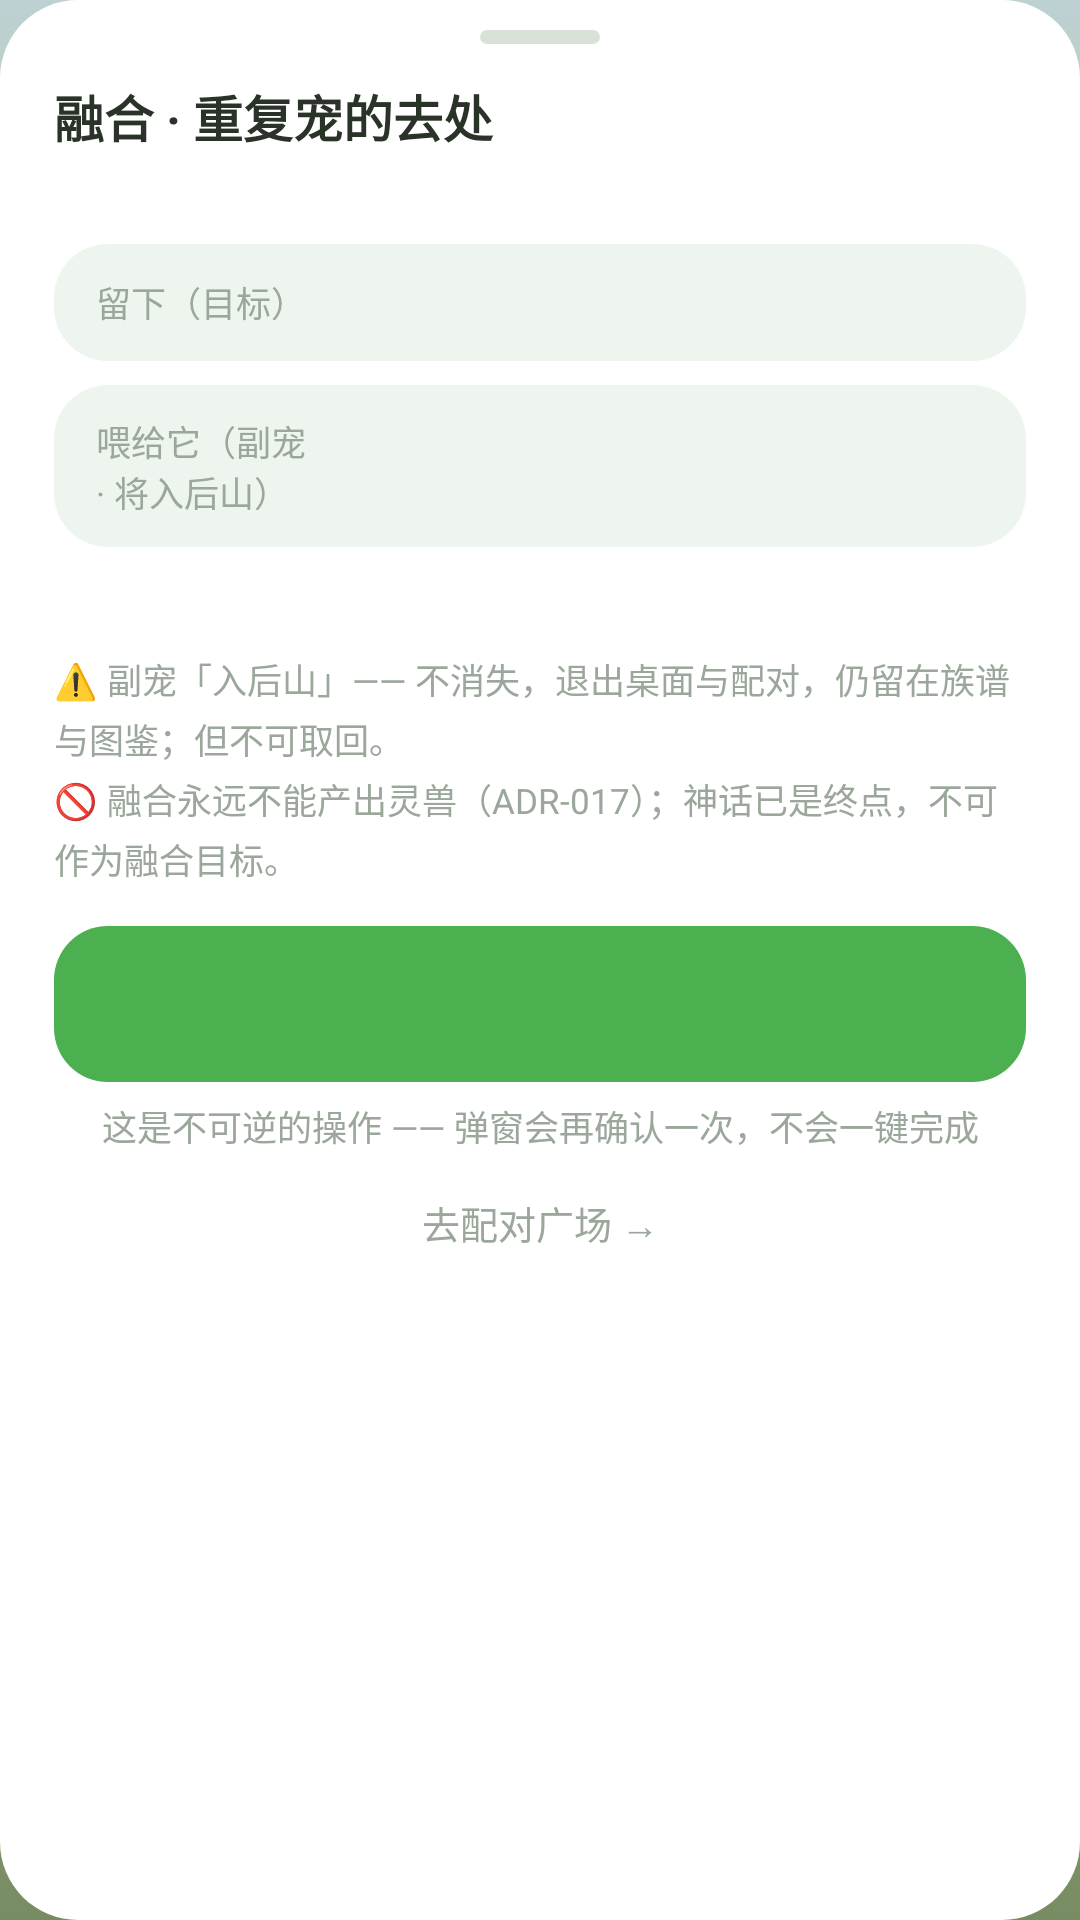

The Android layout XML behind this screen, and the referenced resources:
<!-- AndroidManifest.xml: application theme Theme.SproutPet -->
<!-- res/layout/dialog_fusion.xml -->
<?xml version="1.0" encoding="utf-8"?>
<LinearLayout xmlns:android="http://schemas.android.com/apk/res/android"
    xmlns:tools="http://schemas.android.com/tools"
    android:layout_width="match_parent"
    android:layout_height="wrap_content"
    android:background="@drawable/bg_card_round"
    android:orientation="vertical"
    android:paddingHorizontal="18dp"
    android:paddingTop="10dp"
    android:paddingBottom="20dp">

    <View
        android:layout_width="40dp"
        android:layout_height="4.5dp"
        android:layout_gravity="center_horizontal"
        android:layout_marginBottom="12dp"
        android:background="@drawable/bg_sheet_grip" />

    <LinearLayout
        android:layout_width="match_parent"
        android:layout_height="wrap_content"
        android:gravity="center_vertical"
        android:orientation="horizontal">

        <TextView
            android:layout_width="0dp"
            android:layout_height="wrap_content"
            android:layout_weight="1"
            android:text="@string/fusion_title"
            android:textColor="@color/scene_text"
            android:textSize="16.5sp"
            android:textStyle="bold" />

        <TextView
            android:id="@+id/tv_gold"
            android:layout_width="wrap_content"
            android:layout_height="wrap_content"
            android:textColor="@color/brand_primary_dark"
            android:textSize="14sp"
            android:textStyle="bold"
            tools:text="金币 12480" />
    </LinearLayout>

    <TextView
        android:id="@+id/tv_rules"
        android:layout_width="wrap_content"
        android:layout_height="wrap_content"
        android:layout_marginTop="2dp"
        android:textColor="@color/scene_hint"
        android:textSize="12sp"
        tools:text="同物种 · 都已破壳 · 消耗 200 金币" />

    
    <LinearLayout
        android:id="@+id/card_target"
        android:layout_width="match_parent"
        android:layout_height="wrap_content"
        android:layout_marginTop="12dp"
        android:background="@drawable/bg_btn_ghost"
        android:gravity="center_vertical"
        android:orientation="horizontal"
        android:paddingHorizontal="14dp"
        android:paddingVertical="10dp">

        <TextView
            android:layout_width="0dp"
            android:layout_height="wrap_content"
            android:layout_weight="1"
            android:orientation="vertical"
            android:text="@string/fusion_target_label"
            android:textColor="@color/scene_hint"
            android:textSize="11.5sp" />

        <TextView
            android:id="@+id/tv_target"
            android:layout_width="0dp"
            android:layout_height="wrap_content"
            android:layout_weight="3"
            android:gravity="end"
            android:textColor="@color/scene_text"
            android:textSize="14sp"
            android:textStyle="bold"
            tools:text="小豆芽 · Lv.26 · 稀有" />
    </LinearLayout>

    
    <LinearLayout
        android:id="@+id/card_material"
        android:layout_width="match_parent"
        android:layout_height="wrap_content"
        android:layout_marginTop="8dp"
        android:background="@drawable/bg_btn_ghost"
        android:gravity="center_vertical"
        android:orientation="horizontal"
        android:paddingHorizontal="14dp"
        android:paddingVertical="10dp">

        <TextView
            android:layout_width="0dp"
            android:layout_height="wrap_content"
            android:layout_weight="1"
            android:text="@string/fusion_material_label"
            android:textColor="@color/scene_hint"
            android:textSize="11.5sp" />

        <TextView
            android:id="@+id/tv_material"
            android:layout_width="0dp"
            android:layout_height="wrap_content"
            android:layout_weight="3"
            android:gravity="end"
            android:textColor="@color/scene_text"
            android:textSize="14sp"
            android:textStyle="bold"
            tools:text="糖球 · Lv.12 · 稀有" />
    </LinearLayout>

    
    <TextView
        android:id="@+id/tv_preview"
        android:layout_width="match_parent"
        android:layout_height="wrap_content"
        android:layout_marginTop="10dp"
        android:lineSpacingExtra="3dp"
        android:textColor="@color/scene_sub"
        android:textSize="12.5sp"
        tools:text="融合后：印记 4 → 6/12 · 经验 +600" />

    
    <TextView
        android:id="@+id/tv_warning"
        android:layout_width="match_parent"
        android:layout_height="wrap_content"
        android:layout_marginTop="8dp"
        android:lineSpacingExtra="3dp"
        android:text="@string/fusion_warning"
        android:textColor="@color/scene_hint"
        android:textSize="11.5sp" />

    
    <TextView
        android:id="@+id/btn_confirm"
        android:layout_width="match_parent"
        android:layout_height="52dp"
        android:layout_marginTop="14dp"
        android:background="@drawable/bg_btn_primary"
        android:gravity="center"
        android:textColor="@android:color/white"
        android:textSize="16sp"
        android:textStyle="bold"
        tools:text="二次确认 —— 送糖球入后山" />

    <TextView
        android:id="@+id/tv_confirm_hint"
        android:layout_width="match_parent"
        android:layout_height="wrap_content"
        android:layout_marginTop="6dp"
        android:gravity="center"
        android:text="@string/fusion_confirm_hint"
        android:textColor="@color/scene_hint"
        android:textSize="11.5sp" />

    
    <TextView
        android:id="@+id/btn_go_pairing"
        android:layout_width="match_parent"
        android:layout_height="wrap_content"
        android:layout_marginTop="10dp"
        android:gravity="center"
        android:paddingVertical="4dp"
        android:text="@string/pairing_entry_from_fusion"
        android:textColor="@color/scene_hint"
        android:textSize="12.5sp" />
</LinearLayout>
<!-- resources referenced by this layout -->
<resources>
  <color name="brand_primary_dark">#FF388E3C</color>
  <color name="scene_hint">#FF9AA79A</color>
  <color name="scene_sub">#FF5B6B58</color>
  <color name="scene_text">#FF2A3328</color>
  <!-- drawable bg_btn_ghost (drawable) -->
  <?xml version="1.0" encoding="utf-8"?>
  <shape xmlns:android="http://schemas.android.com/apk/res/android" android:shape="rectangle">
      <solid android:color="@color/scene_btn_ghost_bg" />
      <corners android:radius="18dp" />
  </shape>
  <!-- drawable bg_btn_primary (drawable) -->
  <?xml version="1.0" encoding="utf-8"?>
  <shape xmlns:android="http://schemas.android.com/apk/res/android" android:shape="rectangle">
      <solid android:color="@color/brand_primary" />
      <corners android:radius="18dp" />
  </shape>
  <!-- drawable bg_card_round (drawable) -->
  <?xml version="1.0" encoding="utf-8"?>
  <shape xmlns:android="http://schemas.android.com/apk/res/android" android:shape="rectangle">
      <solid android:color="@color/white" />
      <corners android:radius="@dimen/radius_card" />
  </shape>
  <!-- drawable bg_sheet_grip (drawable) -->
  <?xml version="1.0" encoding="utf-8"?>
  <shape xmlns:android="http://schemas.android.com/apk/res/android" android:shape="rectangle">
      <solid android:color="@color/scene_grip" />
      <corners android:radius="3dp" />
      <size android:width="40dp" android:height="4.5dp" />
  </shape>
  <string name="fusion_confirm_hint">这是不可逆的操作 —— 弹窗会再确认一次，不会一键完成</string>
  <string name="fusion_material_label">喂给它（副宠 · 将入后山）</string>
  <string name="fusion_target_label">留下（目标）</string>
  <string name="fusion_title">融合 · 重复宠的去处</string>
  <string name="fusion_warning">⚠️ 副宠「入后山」—— 不消失，退出桌面与配对，仍留在族谱与图鉴；但不可取回。\n🚫 融合永远不能产出灵兽（ADR-017）；神话已是终点，不可作为融合目标。</string>
  <string name="pairing_entry_from_fusion">去配对广场 →</string>
  <style name="Theme.SproutPet" parent="Theme.Material3.Light.NoActionBar">
          <item name="colorPrimary">@color/brand_primary</item>
          <item name="colorPrimaryDark">@color/brand_primary_dark</item>
          <item name="colorSecondary">@color/brand_accent</item>
          <item name="android:colorBackground">@color/bg_page</item>
          
          <item name="android:windowBackground">@drawable/bg_launch_day</item>
          <item name="android:statusBarColor">@android:color/transparent</item>
          <item name="android:windowLightStatusBar" tools:targetApi="m">true</item>
      </style>
  <color name="scene_btn_ghost_bg">#FFEEF5EE</color>
  <color name="brand_primary">#FF4CAF50</color>
  <color name="white">#FFFFFFFF</color>
  <dimen name="radius_card">26dp</dimen>
  <color name="scene_grip">#FFD8E2D6</color>
  <color name="brand_accent">#FFFFB300</color>
  <color name="bg_page">#FFF7F8FA</color>
  <!-- drawable bg_launch_day (drawable) -->
  <?xml version="1.0" encoding="utf-8"?>
  <shape xmlns:android="http://schemas.android.com/apk/res/android"
      android:shape="rectangle">
      <gradient
          android:angle="270"
          android:startColor="#BDD1D3"
          android:centerColor="#B6B571"
          android:endColor="#788C64"
          android:type="linear" />
  </shape>
</resources>
